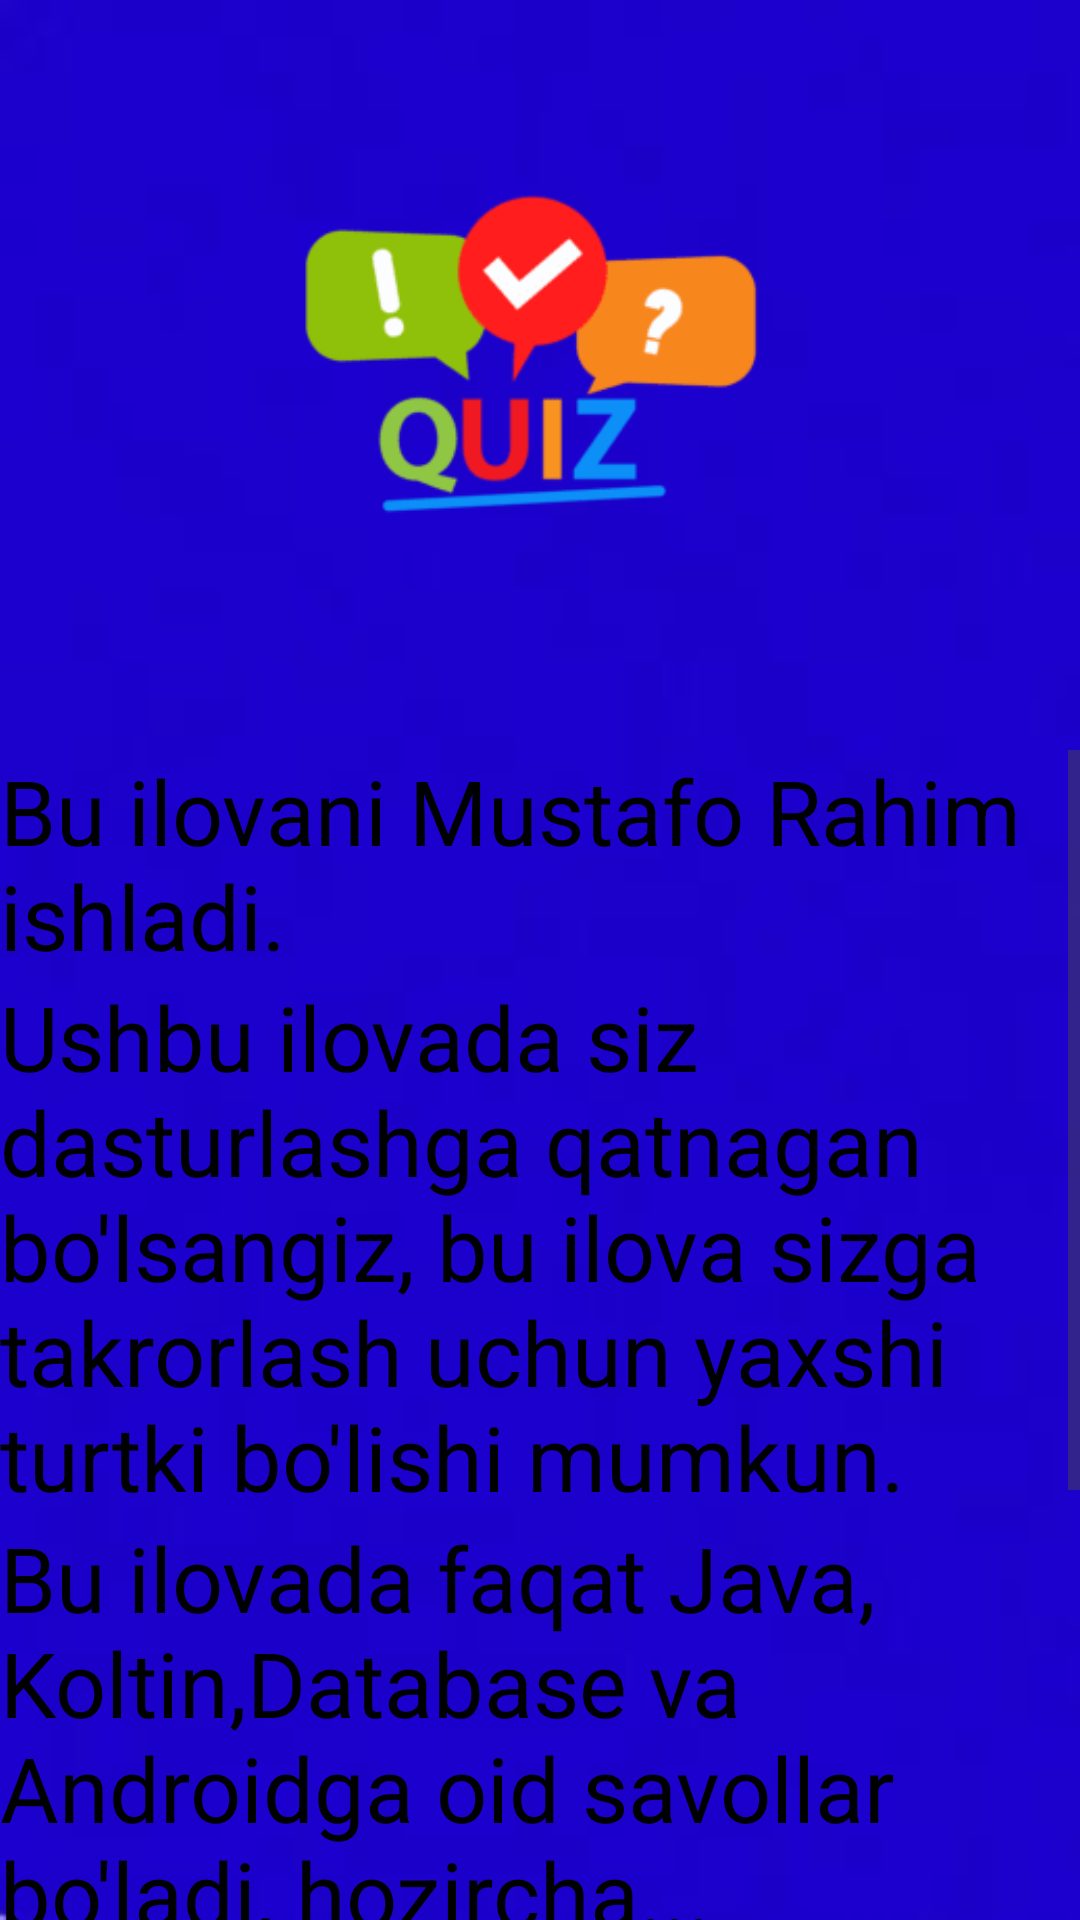

Android layout source for this screen:
<!-- AndroidManifest.xml: application theme Theme.QuizUz -->
<!-- res/layout/activity_xaqida.xml -->
<?xml version="1.0" encoding="utf-8"?>
<androidx.constraintlayout.widget.ConstraintLayout xmlns:android="http://schemas.android.com/apk/res/android"
    xmlns:app="http://schemas.android.com/apk/res-auto"
    xmlns:tools="http://schemas.android.com/tools"
    android:layout_width="match_parent"
    android:layout_height="match_parent"
    android:background="@drawable/img_1"
    tools:context=".ui.XaqidaActivity">
    <ImageView
        android:id="@+id/img"
        android:layout_width="250dp"
        android:layout_height="250dp"
        android:layout_centerHorizontal="true"
        android:src="@drawable/img"
        app:layout_constraintEnd_toEndOf="parent"
        app:layout_constraintHorizontal_bias="0.496"
        app:layout_constraintStart_toStartOf="parent"
        app:layout_constraintTop_toTopOf="parent" />

    <ScrollView
        android:layout_width="match_parent"
        android:layout_height="0dp"
        app:layout_constraintBottom_toBottomOf="parent"
        app:layout_constraintEnd_toEndOf="parent"
        app:layout_constraintStart_toStartOf="parent"
        app:layout_constraintTop_toBottomOf="@+id/img">

        <LinearLayout
            android:layout_width="match_parent"
            android:layout_height="match_parent"
            android:orientation="vertical">
            <TextView
                android:layout_width="match_parent"
                android:layout_height="wrap_content"
                android:textColor="@color/black"
                android:textSize="30sp"
                android:text="Bu ilovani Mustafo Rahim ishladi."/>
            <TextView
                android:layout_width="match_parent"
                android:layout_height="wrap_content"
                android:textColor="@color/black"
                android:textSize="30sp"
                android:text="Ushbu ilovada siz dasturlashga qatnagan bo'lsangiz, bu ilova sizga takrorlash uchun yaxshi turtki bo'lishi mumkun."/>
            <TextView
                android:layout_width="match_parent"
                android:layout_height="wrap_content"
                android:textColor="@color/black"
                android:textSize="30sp"
                android:text="Bu ilovada faqat Java, Koltin,Database va Androidga oid savollar bo'ladi, hozircha...
       Fikrlaringiz bo\'lsa:"/>
            <TextView
                android:layout_width="match_parent"
                android:layout_height="wrap_content"
                android:text="@string/davomi"
                android:textSize="30sp"
                android:textColor="@color/black"/>
        </LinearLayout>
    </ScrollView>
</androidx.constraintlayout.widget.ConstraintLayout>
<!-- resources referenced by this layout -->
<resources>
  <color name="black">#FF000000</color>
  <!-- drawable img: png bitmap (drawable, 6809 bytes) -->
  <!-- drawable img_1: png bitmap (drawable, 15249 bytes) -->
  <string name="davomi">https://t.me/mustafo_rahim_2009 yoki mustaforahimov30@gmail.com ga yuborishingiz mumkun oldindan rahmat</string>
  <style name="Theme.QuizUz" parent="Base.Theme.QuizUz" />
  <style name="Base.Theme.QuizUz" parent="Theme.Material3.DayNight.NoActionBar">
          
          
          <item name="android:windowTranslucentStatus">true</item>
      </style>
</resources>
